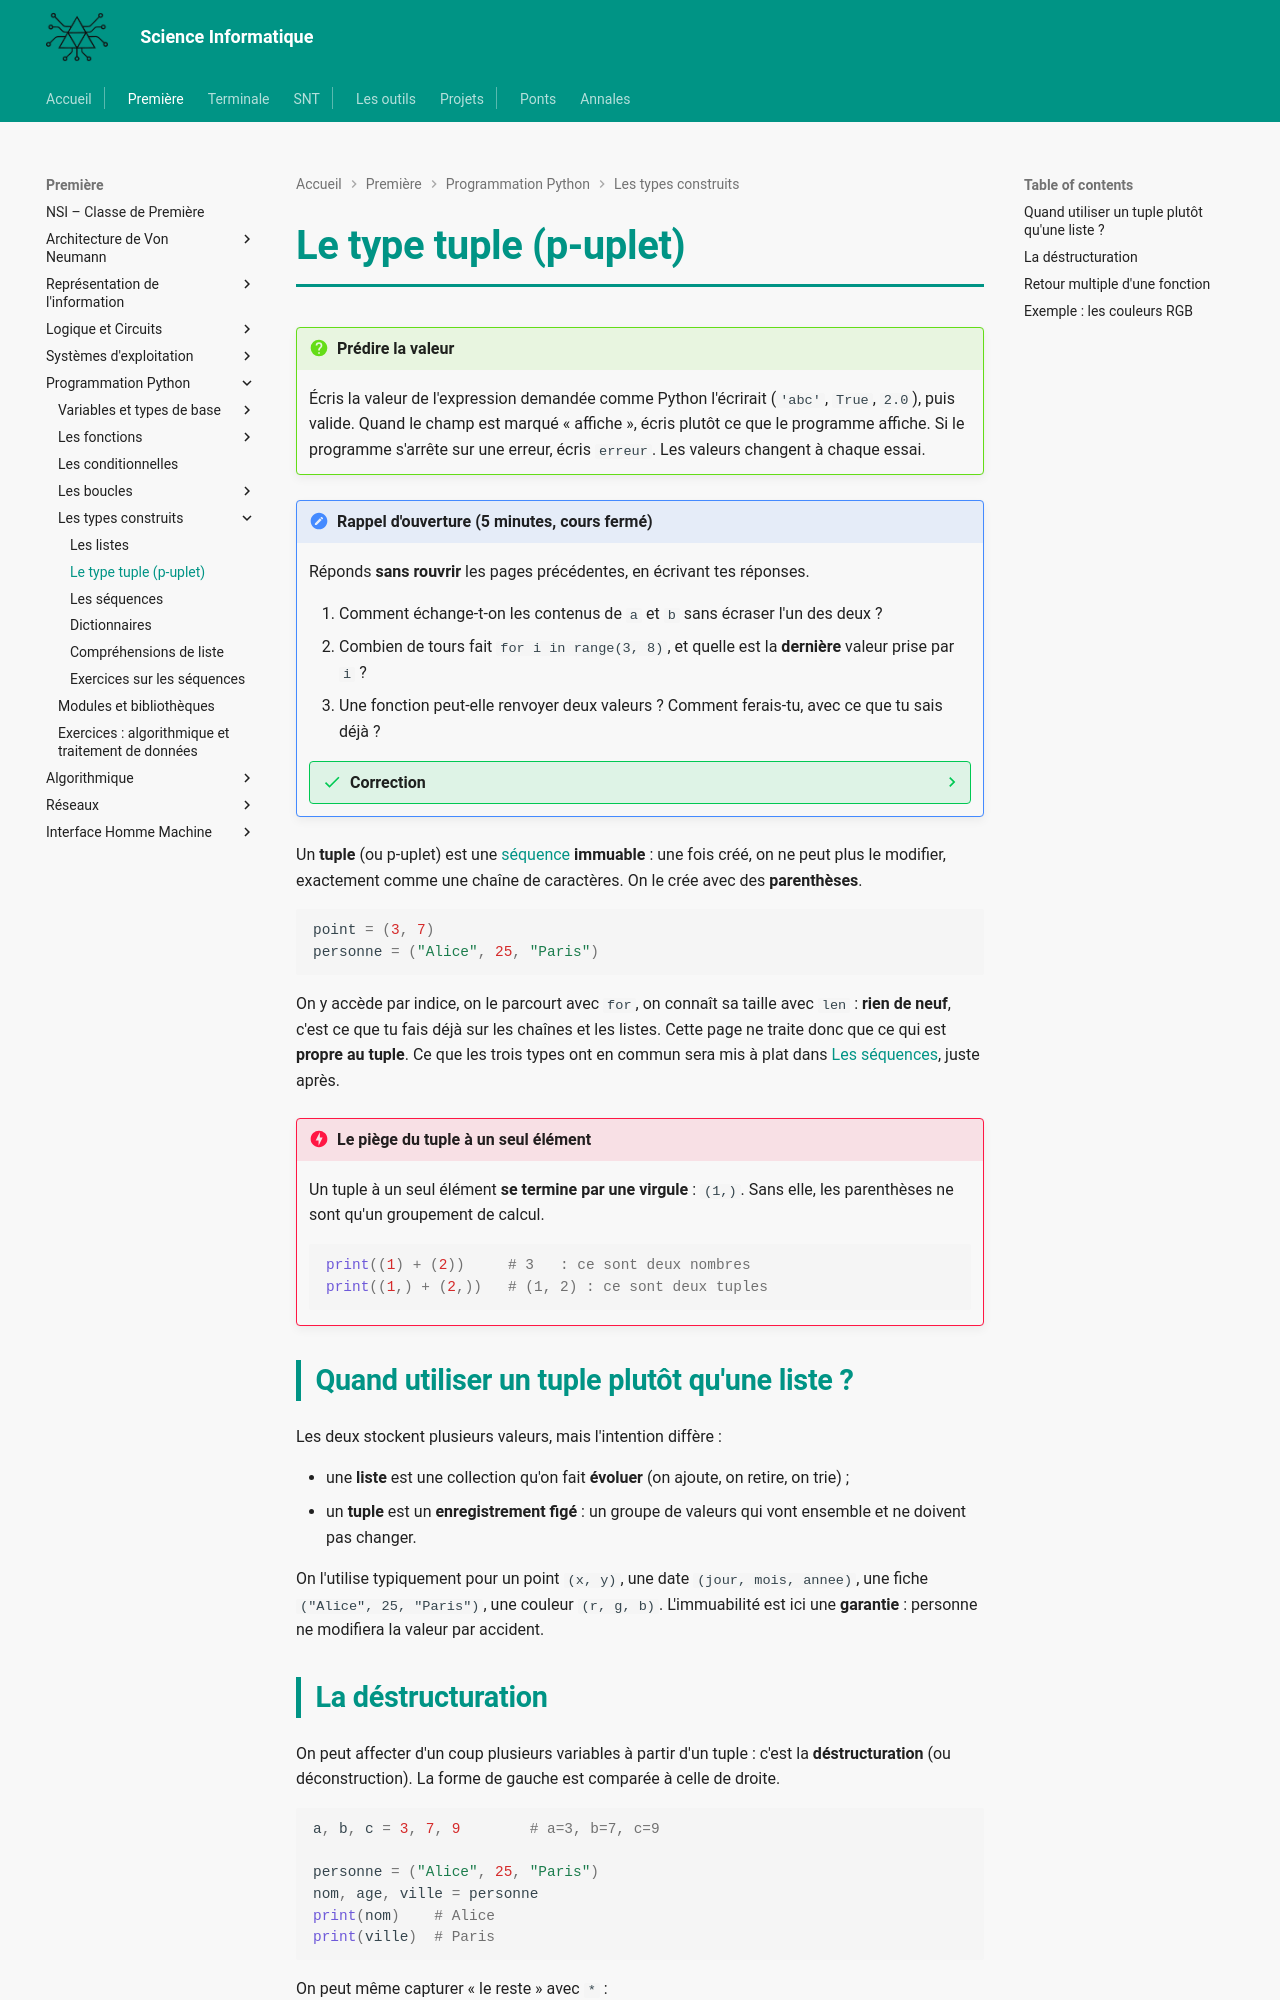

repository: MMarchand-NSI/MMarchand-NSI.github.io · page: premiere/prog/tuples/index.html · generator: mkdocs

# Le type tuple (p-uplet)

!!! question "Prédire la valeur"
    Écris la valeur de l'expression demandée comme Python l'écrirait (`'abc'`, `True`, `2.0`), puis valide. Quand le champ est marqué « affiche », écris plutôt ce que le programme affiche. Si le programme s'arrête sur une erreur, écris `erreur`. Les valeurs changent à chaque essai.

<script type="text/x-silent-teacher" data-titre="Les tuples">
t = ({{a:1..4}}, {{b:5..9}})
t[1]
---
({{a:1..9}})
---
({{a:1..9}},)
---
a, b = {{a:1..4}}, {{b:5..9}}
a, b = b, a
a - b
---
t = ({{a:1..4}}, {{b:5..9}})
t[0] = 0
---
def f(x: int) -> tuple[int, int]:
    return x, x * 2

a, b = f({{a:1..5}})
b
</script>
<script src="/javascripts/silent_teacher.js" defer></script>

!!! note "Rappel d'ouverture (5 minutes, cours fermé)"
    Réponds **sans rouvrir** les pages précédentes, en écrivant tes réponses.

    1. Comment échange-t-on les contenus de `a` et `b` sans écraser l'un des deux ?
    2. Combien de tours fait `for i in range(3, 8)`, et quelle est la **dernière** valeur prise par `i` ?
    3. Une fonction peut-elle renvoyer deux valeurs ? Comment ferais-tu, avec ce que tu sais déjà ?

    ??? success "Correction"
        1. Avec une variable temporaire : `temp = a`, `a = b`, `b = temp`.
        2. Cinq tours, et la dernière valeur de `i` est `7`. L'intervalle est **semi-ouvert** : `3` est inclus, `8` est exclu.
        3. Elle le peut, et c'est précisément l'objet de cette page. Sans le tuple, on s'en tirerait en renvoyant une liste de deux éléments.

Un **tuple** (ou p-uplet) est une [séquence](caracteres.md) **immuable** : une fois créé, on ne peut plus le modifier, exactement comme une chaîne de caractères. On le crée avec des **parenthèses**.

```python
point = (3, 7)
personne = ("Alice", 25, "Paris")
```

On y accède par indice, on le parcourt avec `for`, on connaît sa taille avec `len` : **rien de neuf**, c'est ce que tu fais déjà sur les chaînes et les listes. Cette page ne traite donc que ce qui est **propre au tuple**. Ce que les trois types ont en commun sera mis à plat dans [Les séquences](2.sequences.md), juste après.

!!! danger "Le piège du tuple à un seul élément"
    Un tuple à un seul élément **se termine par une virgule** : `(1,)`. Sans elle, les parenthèses ne sont qu'un groupement de calcul.

    ```python
    print((1) + (2))     # 3   : ce sont deux nombres
    print((1,) + (2,))   # (1, 2) : ce sont deux tuples
    ```
